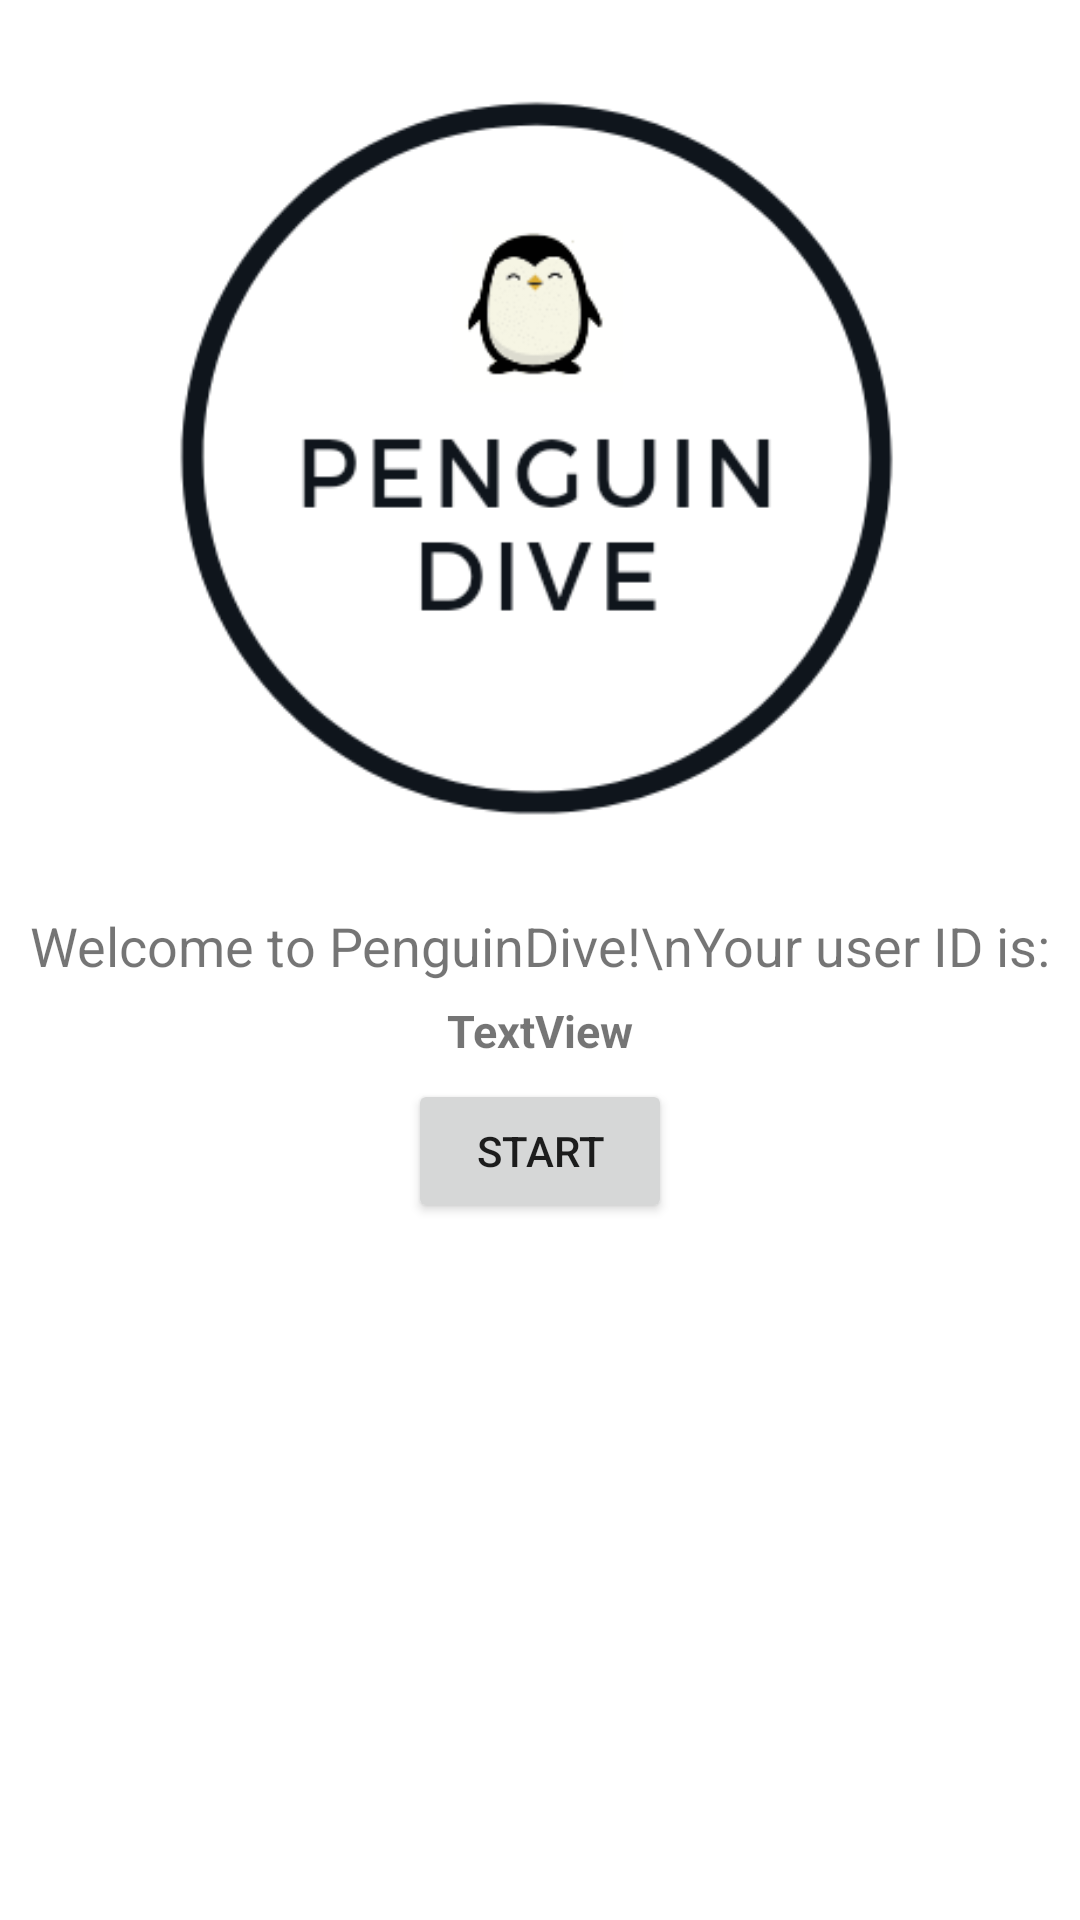

Write the Android layout XML for this screen, with the resource values it uses.
<!-- AndroidManifest.xml: application theme Theme.Penguindive -->
<!-- res/layout/welcome_activity.xml -->
<?xml version="1.0" encoding="utf-8"?>
<androidx.constraintlayout.widget.ConstraintLayout xmlns:android="http://schemas.android.com/apk/res/android"
    xmlns:app="http://schemas.android.com/apk/res-auto"
    xmlns:tools="http://schemas.android.com/tools"
    android:layout_width="match_parent"
    android:layout_height="match_parent">

    <ImageView
        android:id="@+id/imageView"
        android:layout_width="288dp"
        android:layout_height="299dp"
        android:src="@drawable/penguinlogo"
        app:layout_constraintBottom_toBottomOf="parent"
        app:layout_constraintEnd_toEndOf="parent"
        app:layout_constraintHorizontal_bias="0.5"
        app:layout_constraintStart_toStartOf="parent"
        app:layout_constraintTop_toTopOf="parent"
        app:layout_constraintVertical_bias="0.0"
        android:layout_marginTop="4dp"
        android:clickable="false"/>

    <TextView
        android:id="@+id/textView"
        android:layout_width="wrap_content"
        android:layout_height="wrap_content"
        android:text="Welcome to PenguinDive!\nYour user ID is:"
        android:textAlignment="center"
        app:layout_constraintEnd_toEndOf="parent"
        app:layout_constraintStart_toStartOf="parent"
        app:layout_constraintHorizontal_bias="0.5"
        android:textSize="18sp"
        app:layout_constraintTop_toBottomOf="@+id/imageView" />

    <TextView
        android:id="@+id/uidText"
        android:layout_width="wrap_content"
        android:layout_height="wrap_content"
        android:text="TextView"
        android:textStyle="bold"
        app:layout_constraintHorizontal_bias="0.5"
        app:layout_constraintBottom_toTopOf="@+id/startButton"
        app:layout_constraintEnd_toEndOf="parent"
        app:layout_constraintStart_toStartOf="parent"
        app:layout_constraintTop_toBottomOf="@+id/textView"
        android:textSize="15sp"/>

    <Button
        android:id="@+id/startButton"
        android:layout_width="wrap_content"
        android:layout_height="wrap_content"
        android:layout_marginBottom="200dp"
        android:text="Start"
        app:layout_constraintBottom_toBottomOf="parent"
        app:layout_constraintEnd_toEndOf="parent"
        app:layout_constraintHorizontal_bias="0.5"
        app:layout_constraintStart_toStartOf="parent"
        app:layout_constraintTop_toBottomOf="@+id/textView" />
</androidx.constraintlayout.widget.ConstraintLayout>
<!-- resources referenced by this layout -->
<resources>
  <!-- drawable penguinlogo: png bitmap (drawable, 21183 bytes) -->
  <style name="Theme.Penguindive" parent="Theme.MaterialComponents.DayNight.NoActionBar">
          
          <item name="colorPrimary">@color/purple_500</item>
          <item name="colorPrimaryVariant">@color/purple_700</item>
          <item name="colorOnPrimary">@color/white</item>
          
          <item name="colorSecondary">@color/teal_200</item>
          <item name="colorSecondaryVariant">@color/teal_700</item>
          <item name="colorOnSecondary">@color/black</item>
          
          <item name="android:statusBarColor" tools:targetApi="l">?attr/colorPrimaryVariant</item>
          
      </style>
  <!-- not gathered from this repository: default colours our renderer supplied (Android Studio template values) -->
  <color name="purple_500">#FF6200EE</color>
  <color name="purple_700">#FF3700B3</color>
  <color name="teal_200">#FF03DAC5</color>
  <color name="teal_700">#FF018786</color>
  <color name="black">#FF000000</color>
  <color name="white">#FFFFFFFF</color>
</resources>
